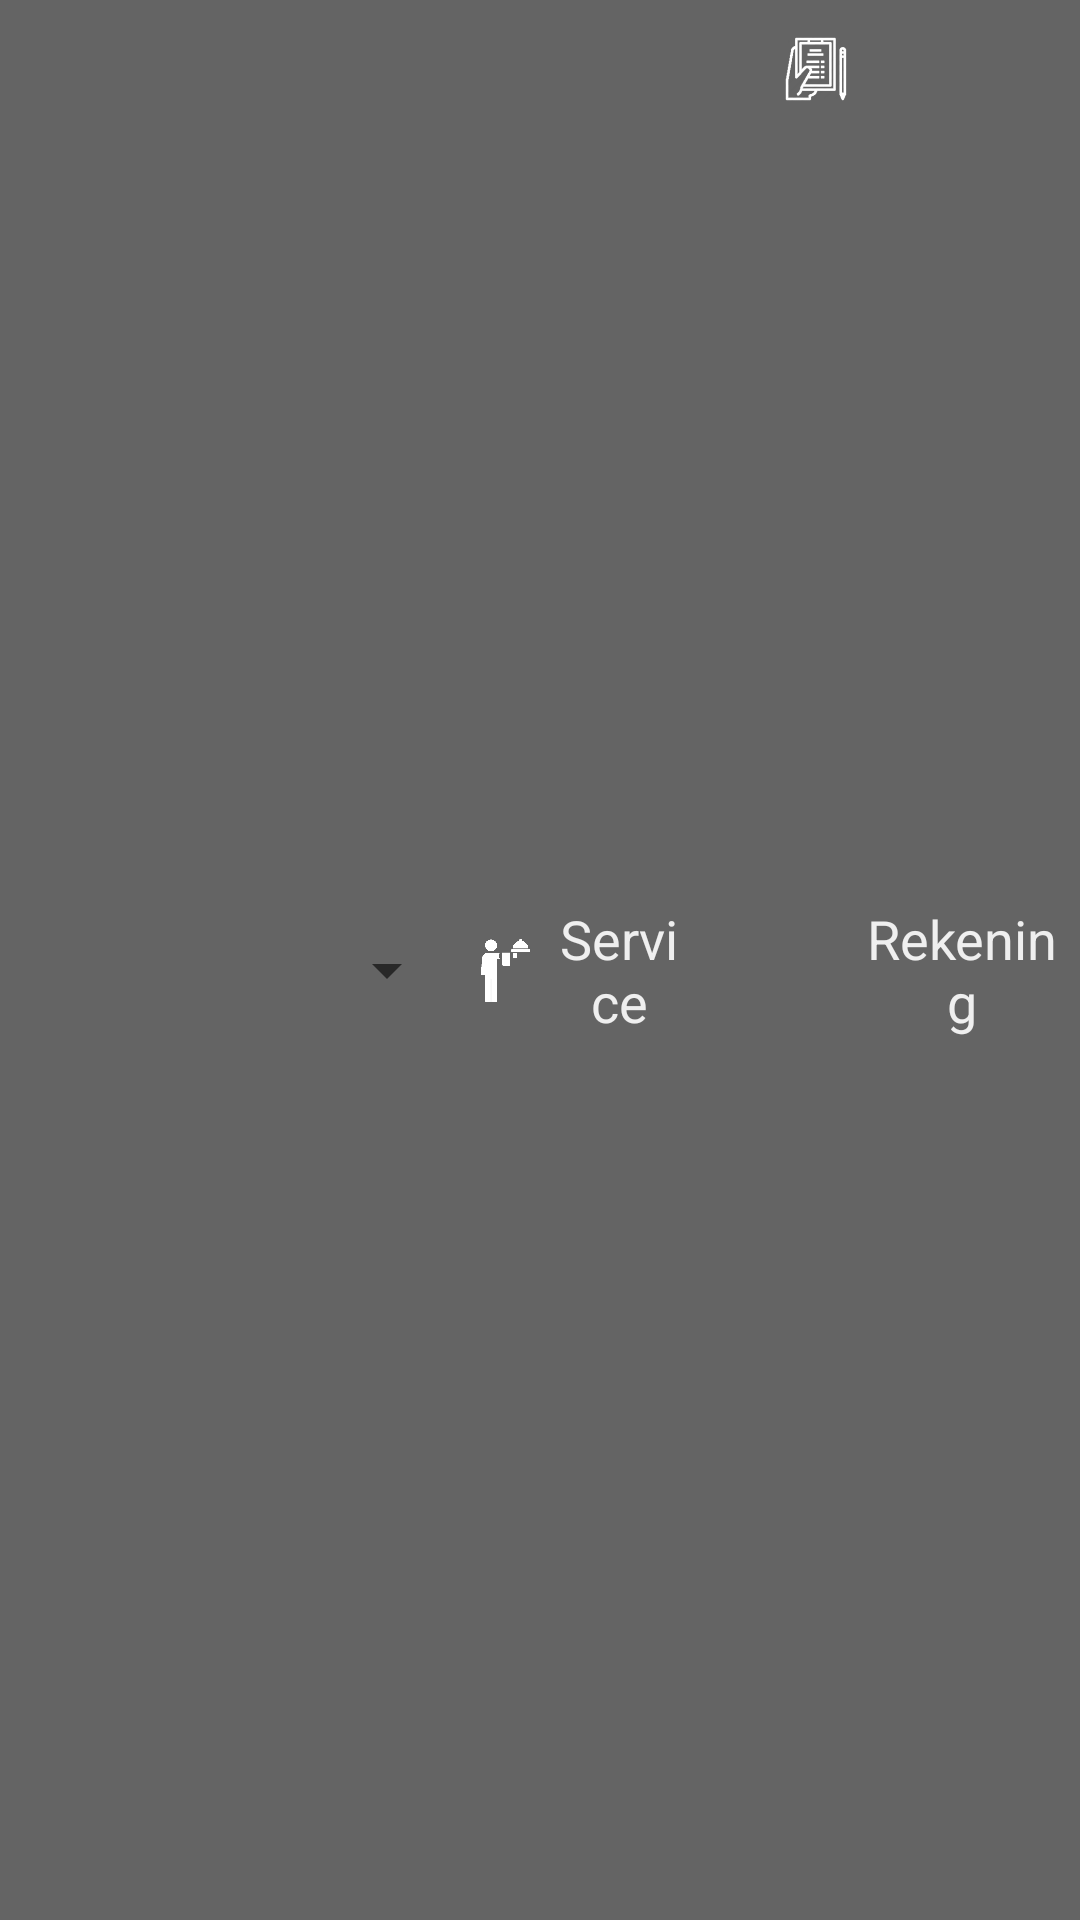

Layout XML and referenced resources for this Android screen:
<!-- AndroidManifest.xml: application theme AppTheme.NoActionBar -->
<!-- res/layout/footer.xml -->
<?xml version="1.0" encoding="utf-8"?>
<FrameLayout xmlns:android="http://schemas.android.com/apk/res/android"
    android:layout_width="match_parent"
    android:layout_height="match_parent"
    xmlns:app="http://schemas.android.com/apk/res-auto">
    <LinearLayout
        android:layout_width="match_parent"
        android:layout_height="match_parent"
        android:orientation="horizontal"
        android:paddingTop="7dp"
        android:paddingLeft="5dp"
        android:paddingRight="5dp"
        android:layout_gravity=""


        android:background="#99000000"
        android:weightSum="9">

        <Spinner
            android:layout_width="20dp"
            android:layout_height="match_parent"
            android:layout_weight="3.2"
            android:id="@+id/taal_button"
            android:spinnerMode="dropdown"
            android:layout_marginLeft="25dp"
            android:layout_centerVertical="true"
            android:layout_gravity="center"
            android:dropDownWidth="300dp"
            android:popupBackground="@color/black_overlay"
            android:popupElevation="3dp"

            >
            
            
            
            
            
            
            

            
            
            
            
            
            

            
            
            
            
        </Spinner>

        <LinearLayout
            android:layout_width="0dp"
            android:layout_height="match_parent"
            android:layout_weight="2.9"
            android:id="@+id/service_button"
            android:weightSum="6"
            android:layout_marginRight="10dp"
            android:orientation="horizontal">
            <ImageView
                android:id="@+id/product_ober_button"
                android:layout_width="0dp"
                android:layout_height="match_parent"
                android:layout_weight="2"
                android:padding="5dp"
                app:srcCompat="@drawable/ober" />

            <TextView
                android:layout_width="0dp"
                android:layout_height="match_parent"
                android:layout_weight="2.9"
                android:text="Service"
                android:gravity="center"
                android:textSize="18dp"
                android:textColor="@color/white"
                >

            </TextView>
            
            
            
            
            
            
        </LinearLayout>

        <LinearLayout
            android:layout_width="0dp"
            android:layout_height="match_parent"
            android:layout_weight="3"
            android:id="@+id/rekening_button"
            android:weightSum="6"
            android:layout_marginRight="5dp"
            android:orientation="horizontal">
            <ImageView
                android:layout_width="0dp"
                android:layout_height="wrap_content"
                android:id="@+id/order"
                android:layout_weight="2"
                android:adjustViewBounds="true"
                android:gravity="center"
                android:padding="5dp"
                app:srcCompat="@drawable/order" />
            <TextView
                android:layout_width="0dp"
                android:layout_height="match_parent"
                android:layout_weight="4"
                android:text="Rekening"
                android:gravity="center"

                android:textSize="18dp"
                android:textColor="@color/white"
                >

            </TextView>
        </LinearLayout>

    </LinearLayout>
</FrameLayout>
<!-- resources referenced by this layout -->
<resources>
  <color name="black_overlay">#66000000</color>
  <color name="white">#efefef</color>
  <!-- drawable battery: png bitmap (drawable, 4072 bytes) -->
  <!-- drawable language: png bitmap (drawable, 25237 bytes) -->
  <!-- drawable ober: png bitmap (drawable, 6427 bytes) -->
  <!-- drawable order: png bitmap (drawable, 6204 bytes) -->
  <style name="AppTheme.NoActionBar" parent="Theme.AppCompat.Light.DarkActionBar">
          
          <item name="windowActionBar">false</item>
          <item name="windowNoTitle">true</item>
          <item name="colorPrimary">@color/colorPrimary</item>
          <item name="colorPrimaryDark">@color/colorPrimaryDark</item>
          <item name="colorAccent">@color/colorAccent</item>
      </style>
  <color name="colorPrimary">#e53935</color>
  <color name="colorPrimaryDark">#e53935</color>
  <color name="colorAccent">#e53935</color>
</resources>
